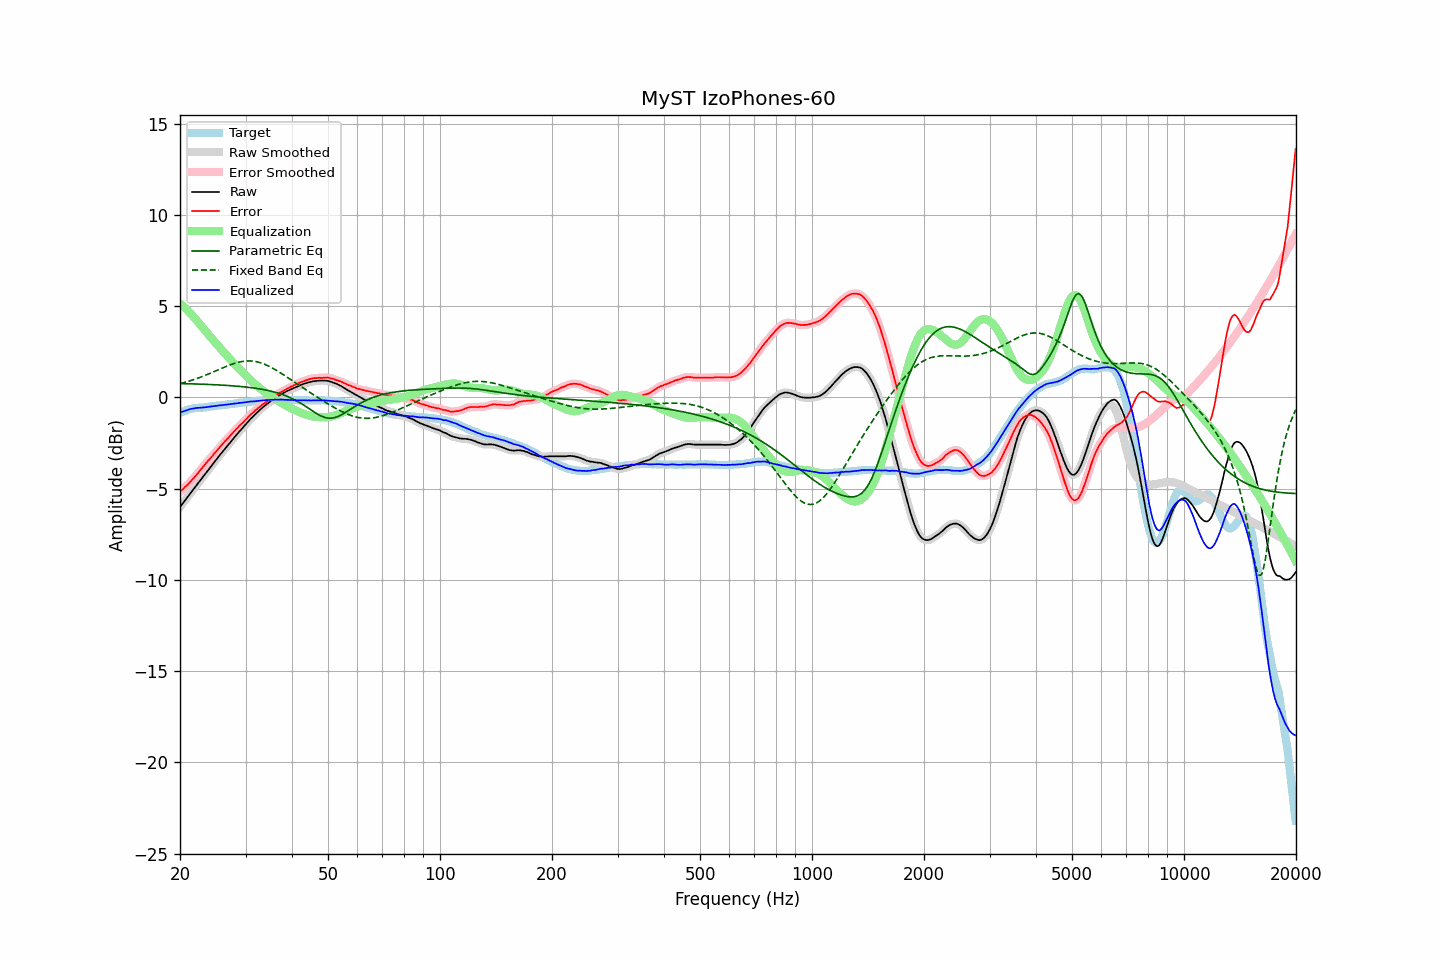

Source data for this figure (header and first rows):
frequency, raw, error, smoothed, error_smoothed, equalization, parametric_eq, fixed_band_eq, equalized_raw, equalized_smoothed, target
20.00, -6.00, -5.16, -6.00, -5.16, 5.16, 0.76, 0.75, -0.84, -0.84, -0.84
20.20, -5.88, -5.08, -5.89, -5.08, 5.08, 0.76, 0.78, -0.80, -0.80, -0.80
20.40, -5.77, -5.01, -5.77, -5.00, 5.00, 0.76, 0.80, -0.77, -0.77, -0.76
20.61, -5.65, -4.91, -5.65, -4.92, 4.92, 0.76, 0.83, -0.73, -0.73, -0.74
20.81, -5.54, -4.84, -5.54, -4.84, 4.84, 0.76, 0.85, -0.70, -0.70, -0.70
21.02, -5.42, -4.76, -5.42, -4.75, 4.75, 0.75, 0.88, -0.67, -0.67, -0.66
21.23, -5.30, -4.66, -5.30, -4.66, 4.66, 0.75, 0.91, -0.64, -0.65, -0.64
21.44, -5.19, -4.57, -5.19, -4.57, 4.57, 0.75, 0.94, -0.62, -0.62, -0.62
21.66, -5.07, -4.47, -5.07, -4.47, 4.47, 0.75, 0.96, -0.60, -0.60, -0.60
21.87, -4.96, -4.37, -4.96, -4.37, 4.37, 0.74, 0.99, -0.59, -0.59, -0.59
22.09, -4.84, -4.27, -4.84, -4.27, 4.26, 0.74, 1.02, -0.58, -0.58, -0.57
22.31, -4.73, -4.17, -4.73, -4.16, 4.16, 0.74, 1.06, -0.57, -0.57, -0.56
22.54, -4.61, -4.05, -4.61, -4.05, 4.05, 0.73, 1.09, -0.56, -0.56, -0.56
22.76, -4.50, -3.95, -4.50, -3.94, 3.94, 0.73, 1.12, -0.56, -0.56, -0.56
22.99, -4.39, -3.84, -4.39, -3.84, 3.84, 0.73, 1.15, -0.55, -0.55, -0.56
23.22, -4.27, -3.73, -4.27, -3.73, 3.73, 0.72, 1.19, -0.54, -0.54, -0.55
23.45, -4.16, -3.62, -4.16, -3.62, 3.63, 0.72, 1.22, -0.53, -0.53, -0.54
23.69, -4.04, -3.52, -4.04, -3.52, 3.52, 0.72, 1.26, -0.52, -0.52, -0.53
23.92, -3.93, -3.42, -3.93, -3.42, 3.42, 0.71, 1.30, -0.51, -0.51, -0.51
24.16, -3.81, -3.32, -3.81, -3.32, 3.32, 0.71, 1.33, -0.49, -0.50, -0.49
24.40, -3.70, -3.22, -3.70, -3.22, 3.21, 0.71, 1.37, -0.49, -0.48, -0.48
24.65, -3.58, -3.10, -3.58, -3.11, 3.11, 0.70, 1.41, -0.47, -0.47, -0.48
24.89, -3.47, -3.01, -3.47, -3.01, 3.01, 0.70, 1.45, -0.46, -0.46, -0.46
25.14, -3.36, -2.91, -3.36, -2.90, 2.90, 0.69, 1.49, -0.45, -0.45, -0.45
25.39, -3.24, -2.80, -3.24, -2.80, 2.80, 0.69, 1.52, -0.44, -0.44, -0.44
25.65, -3.13, -2.70, -3.13, -2.70, 2.70, 0.68, 1.56, -0.43, -0.43, -0.43
25.91, -3.02, -2.60, -3.02, -2.60, 2.60, 0.68, 1.60, -0.42, -0.42, -0.42
26.16, -2.91, -2.50, -2.91, -2.50, 2.50, 0.67, 1.64, -0.41, -0.41, -0.41
26.43, -2.80, -2.40, -2.81, -2.40, 2.41, 0.67, 1.68, -0.40, -0.40, -0.40
26.69, -2.70, -2.32, -2.70, -2.31, 2.31, 0.66, 1.71, -0.39, -0.39, -0.38
26.96, -2.59, -2.22, -2.59, -2.22, 2.21, 0.66, 1.75, -0.38, -0.38, -0.38
27.23, -2.48, -2.12, -2.48, -2.12, 2.12, 0.65, 1.78, -0.37, -0.37, -0.37
27.50, -2.37, -2.02, -2.37, -2.02, 2.02, 0.64, 1.81, -0.35, -0.35, -0.35
27.77, -2.27, -1.92, -2.27, -1.92, 1.93, 0.64, 1.84, -0.34, -0.34, -0.35
28.05, -2.16, -1.83, -2.16, -1.83, 1.83, 0.63, 1.87, -0.33, -0.33, -0.33
28.33, -2.06, -1.73, -2.06, -1.74, 1.74, 0.62, 1.90, -0.32, -0.32, -0.33
28.62, -1.96, -1.65, -1.96, -1.64, 1.65, 0.62, 1.92, -0.31, -0.31, -0.31
28.90, -1.85, -1.55, -1.86, -1.56, 1.56, 0.61, 1.94, -0.29, -0.30, -0.30
29.19, -1.76, -1.47, -1.76, -1.47, 1.47, 0.60, 1.96, -0.29, -0.29, -0.29
29.48, -1.66, -1.39, -1.66, -1.38, 1.38, 0.59, 1.98, -0.28, -0.28, -0.27
29.78, -1.56, -1.30, -1.56, -1.30, 1.29, 0.58, 1.99, -0.27, -0.27, -0.27
30.08, -1.46, -1.21, -1.46, -1.21, 1.20, 0.57, 2.00, -0.26, -0.26, -0.26
30.38, -1.36, -1.12, -1.36, -1.11, 1.11, 0.56, 2.00, -0.25, -0.25, -0.25
30.68, -1.26, -1.02, -1.26, -1.02, 1.03, 0.55, 2.00, -0.23, -0.23, -0.24
30.99, -1.16, -0.93, -1.17, -0.94, 0.94, 0.54, 2.00, -0.22, -0.22, -0.23
31.30, -1.08, -0.86, -1.08, -0.86, 0.86, 0.53, 1.99, -0.22, -0.22, -0.22
31.61, -0.99, -0.79, -0.99, -0.78, 0.78, 0.52, 1.99, -0.21, -0.21, -0.20
31.93, -0.90, -0.70, -0.91, -0.70, 0.70, 0.50, 1.97, -0.20, -0.20, -0.20
32.24, -0.82, -0.62, -0.82, -0.63, 0.63, 0.49, 1.95, -0.19, -0.19, -0.20
32.57, -0.74, -0.55, -0.74, -0.55, 0.55, 0.48, 1.93, -0.19, -0.19, -0.19
32.89, -0.66, -0.49, -0.66, -0.49, 0.48, 0.46, 1.91, -0.18, -0.18, -0.17
33.22, -0.58, -0.41, -0.58, -0.41, 0.42, 0.45, 1.88, -0.17, -0.17, -0.17
33.55, -0.50, -0.35, -0.50, -0.35, 0.35, 0.43, 1.84, -0.15, -0.15, -0.15
33.89, -0.43, -0.28, -0.43, -0.28, 0.28, 0.41, 1.81, -0.15, -0.15, -0.15
34.23, -0.36, -0.23, -0.36, -0.22, 0.22, 0.40, 1.77, -0.14, -0.14, -0.14
34.57, -0.30, -0.16, -0.30, -0.16, 0.16, 0.38, 1.73, -0.14, -0.14, -0.14
34.92, -0.23, -0.10, -0.24, -0.11, 0.10, 0.36, 1.68, -0.13, -0.13, -0.13
35.27, -0.17, -0.05, -0.17, -0.04, 0.04, 0.34, 1.64, -0.13, -0.13, -0.12
35.62, -0.11, 0.01, -0.11, 0.02, -0.02, 0.31, 1.59, -0.13, -0.12, -0.13
35.97, -0.04, 0.09, -0.05, 0.07, -0.07, 0.29, 1.54, -0.11, -0.12, -0.13
... 635 more rows
